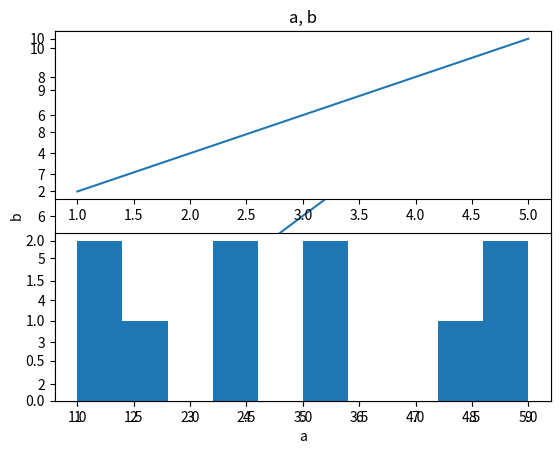

Write the Python code that produced this figure.
import matplotlib.pyplot as plt
import random

a = [1,2,3,4,5]
b = [2,4,6,8,10]

plt.plot(a,b)
plt.title("a, b")
plt.xlabel("a")
plt.ylabel("b")
#plt.savefig("test.png")
#plt.show()


c = []
for i in range(1, 11 ,1):
    c.append(random.randint(1, 10))

#plt.hist(c)
#plt.show()

plt.subplot(2, 1, 1) # 행 열 번호
plt.plot(a,b)

plt.subplot(2, 1, 2)
plt.hist(c)

plt.show()

